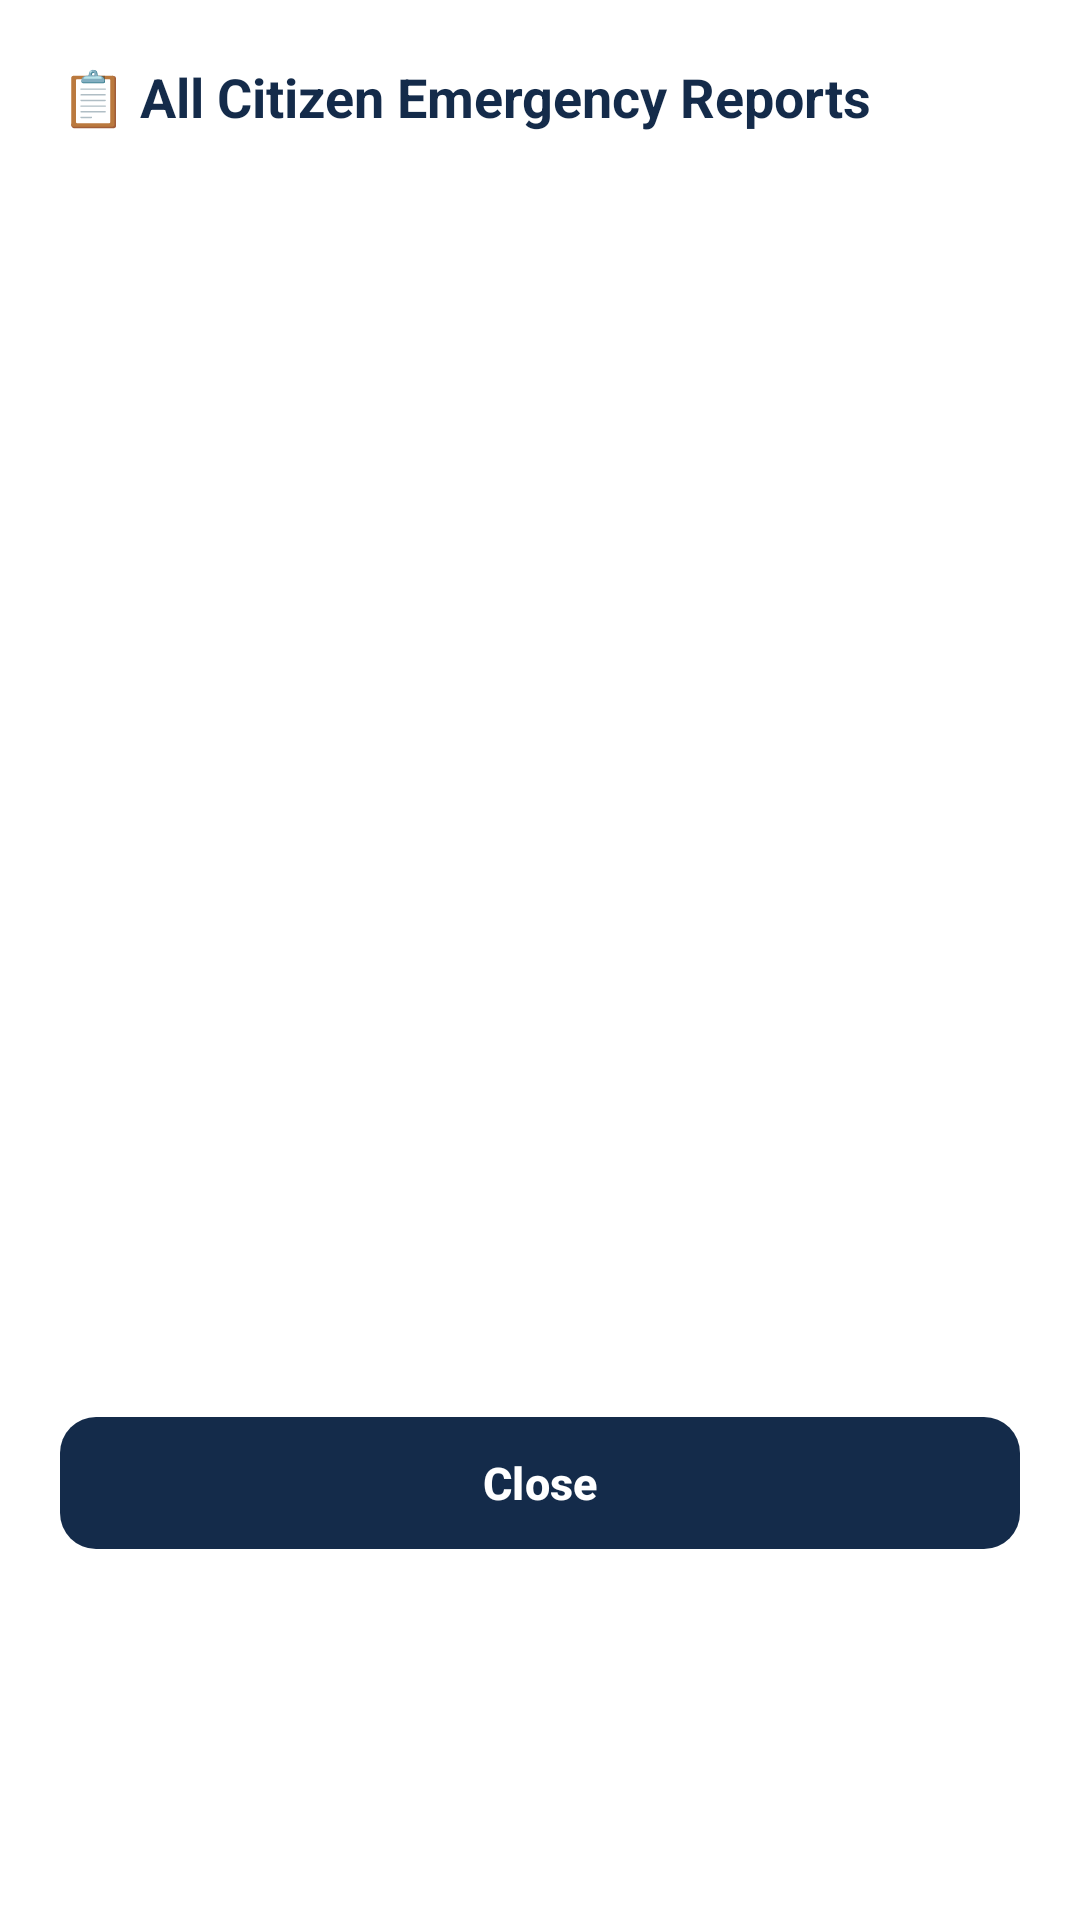

This screen was rendered from an Android layout file. Write that file and the resources it references.
<!-- AndroidManifest.xml: application theme Theme.ACCIDENTREPORTANDMONITORINGSYSTEM -->
<!-- res/layout/dialog_responder_view_all_reports.xml -->
<?xml version="1.0" encoding="utf-8"?>
<LinearLayout xmlns:android="http://schemas.android.com/apk/res/android"
    xmlns:app="http://schemas.android.com/apk/res-auto"
    android:layout_width="match_parent"
    android:layout_height="wrap_content"
    android:background="@color/arms_card_bg"
    android:orientation="vertical"
    android:padding="20dp">

    <RelativeLayout
        android:layout_width="match_parent"
        android:layout_height="wrap_content"
        android:layout_marginBottom="12dp">

        <TextView
            android:layout_width="wrap_content"
            android:layout_height="wrap_content"
            android:text="📋 All Citizen Emergency Reports"
            android:textColor="@color/arms_navy"
            android:textSize="18sp"
            android:textStyle="bold" />
    </RelativeLayout>

    <ScrollView
        android:layout_width="match_parent"
        android:layout_height="400dp"
        android:fillViewport="true">

        <LinearLayout
            android:id="@+id/containerViewAllReports"
            android:layout_width="match_parent"
            android:layout_height="wrap_content"
            android:orientation="vertical">
        </LinearLayout>
    </ScrollView>

    <com.google.android.material.button.MaterialButton
        android:id="@+id/btnCloseViewAll"
        style="@style/Widget.ARMS.Button.Primary"
        android:layout_width="match_parent"
        android:layout_height="44dp"
        android:layout_marginTop="16dp"
        android:text="Close" />

</LinearLayout>
<!-- resources referenced by this layout -->
<resources>
  <color name="arms_card_bg">#FFFFFF</color>
  <color name="arms_navy">#142B4A</color>
  <style name="Widget.ARMS.Button.Primary" parent="Widget.Material3.Button">
          <item name="android:background">@drawable/bg_primary_button</item>
          <item name="android:textColor">@color/arms_white</item>
          <item name="android:textSize">15sp</item>
          <item name="android:textStyle">bold</item>
          <item name="android:insetTop">0dp</item>
          <item name="android:insetBottom">0dp</item>
      </style>
  <style name="Theme.ACCIDENTREPORTANDMONITORINGSYSTEM" parent="Base.Theme.ACCIDENTREPORTANDMONITORINGSYSTEM" />
  <!-- drawable bg_primary_button (drawable) -->
  <?xml version="1.0" encoding="utf-8"?>
  <ripple xmlns:android="http://schemas.android.com/apk/res/android"
      android:color="#33FFFFFF">
      <item>
          <shape android:shape="rectangle">
              <gradient
                  android:angle="135"
                  android:startColor="#0B172A"
                  android:centerColor="#142B4A"
                  android:endColor="#2563A6"
                  android:type="linear" />
              <corners android:radius="12dp" />
          </shape>
      </item>
  </ripple>
  <color name="arms_white">#FFFFFF</color>
  <style name="Base.Theme.ACCIDENTREPORTANDMONITORINGSYSTEM" parent="Theme.Material3.Light.NoActionBar">
          <item name="colorPrimary">@color/arms_navy</item>
          <item name="colorSecondary">@color/arms_red</item>
          <item name="android:windowBackground">@color/arms_background</item>
      </style>
  <color name="arms_red">#D92D35</color>
  <color name="arms_background">#F4F6F9</color>
</resources>
